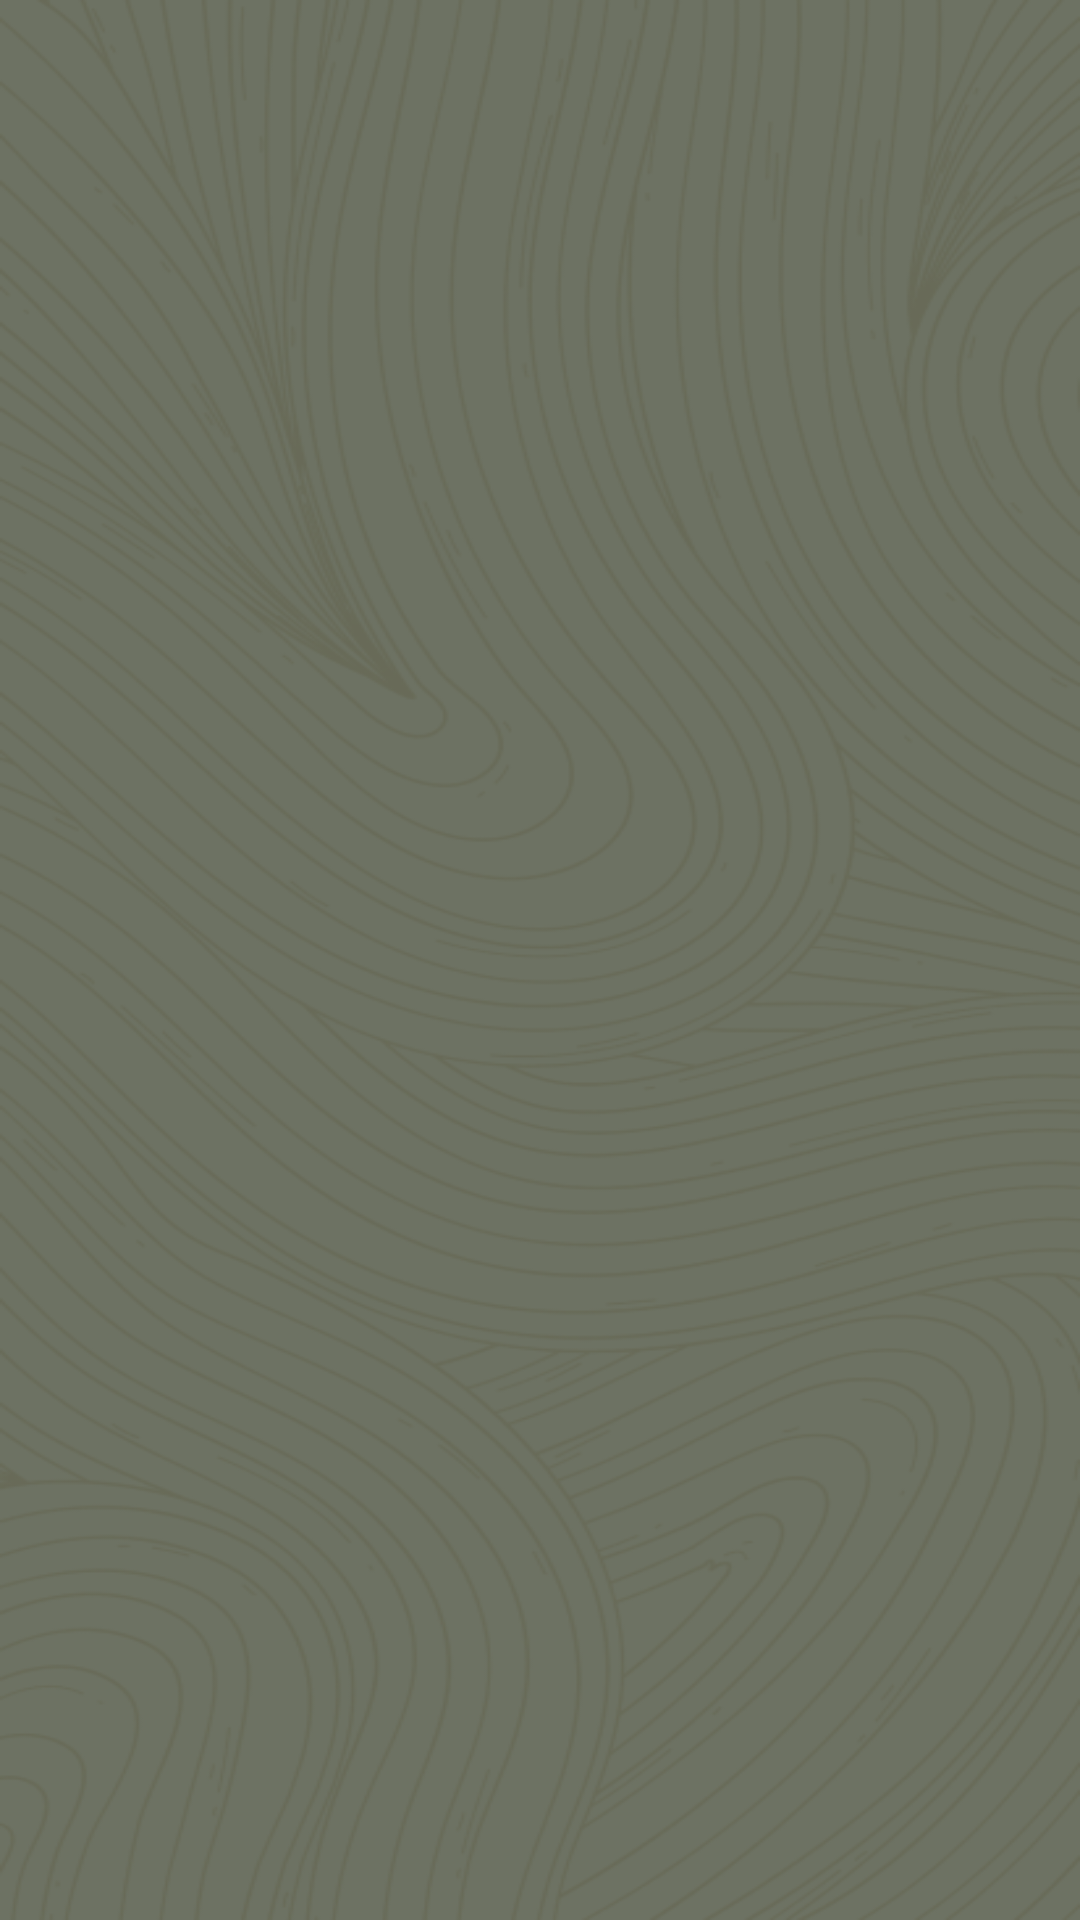

Layout XML and referenced resources for this Android screen:
<!-- AndroidManifest.xml: application theme Theme.AgriCurify -->
<!-- res/layout/fragment_dashboard.xml -->
<?xml version="1.0" encoding="utf-8"?>
<FrameLayout xmlns:android="http://schemas.android.com/apk/res/android"
    xmlns:app="http://schemas.android.com/apk/res-auto"
    xmlns:tools="http://schemas.android.com/tools"
    android:layout_width="match_parent"
    android:layout_height="match_parent"
    tools:context=".ui.dashboard.DashboardFragment">

    <androidx.constraintlayout.widget.ConstraintLayout
        android:layout_width="match_parent"
        android:layout_height="match_parent"
        android:fitsSystemWindows="false"
        android:background="@drawable/bg_fragment">


    </androidx.constraintlayout.widget.ConstraintLayout>

</FrameLayout>
<!-- resources referenced by this layout -->
<resources>
  <!-- drawable bg_fragment: png bitmap (drawable, 172818 bytes) -->
  <style name="Theme.AgriCurify" parent="Theme.MaterialComponents.DayNight.DarkActionBar">
          
          <item name="colorPrimary">@color/orange</item>
          <item name="colorPrimaryVariant">@color/primary</item>
          <item name="colorOnPrimary">@color/white</item>
          
          <item name="colorSecondary">@color/teal_200</item>
          <item name="colorSecondaryVariant">@color/teal_700</item>
          <item name="colorOnSecondary">@color/black</item>
          
          <item name="android:statusBarColor">?attr/colorPrimaryVariant</item>
          <item name="android:navigationBarColor">?attr/colorPrimaryVariant</item>
          
      </style>
  <color name="orange">#FF6D3D</color>
  <color name="primary">#6D7263</color>
  <color name="white">#FFFFFFFF</color>
  <color name="teal_200">#FF03DAC5</color>
  <color name="teal_700">#FF018786</color>
  <color name="black">#FF000000</color>
</resources>
